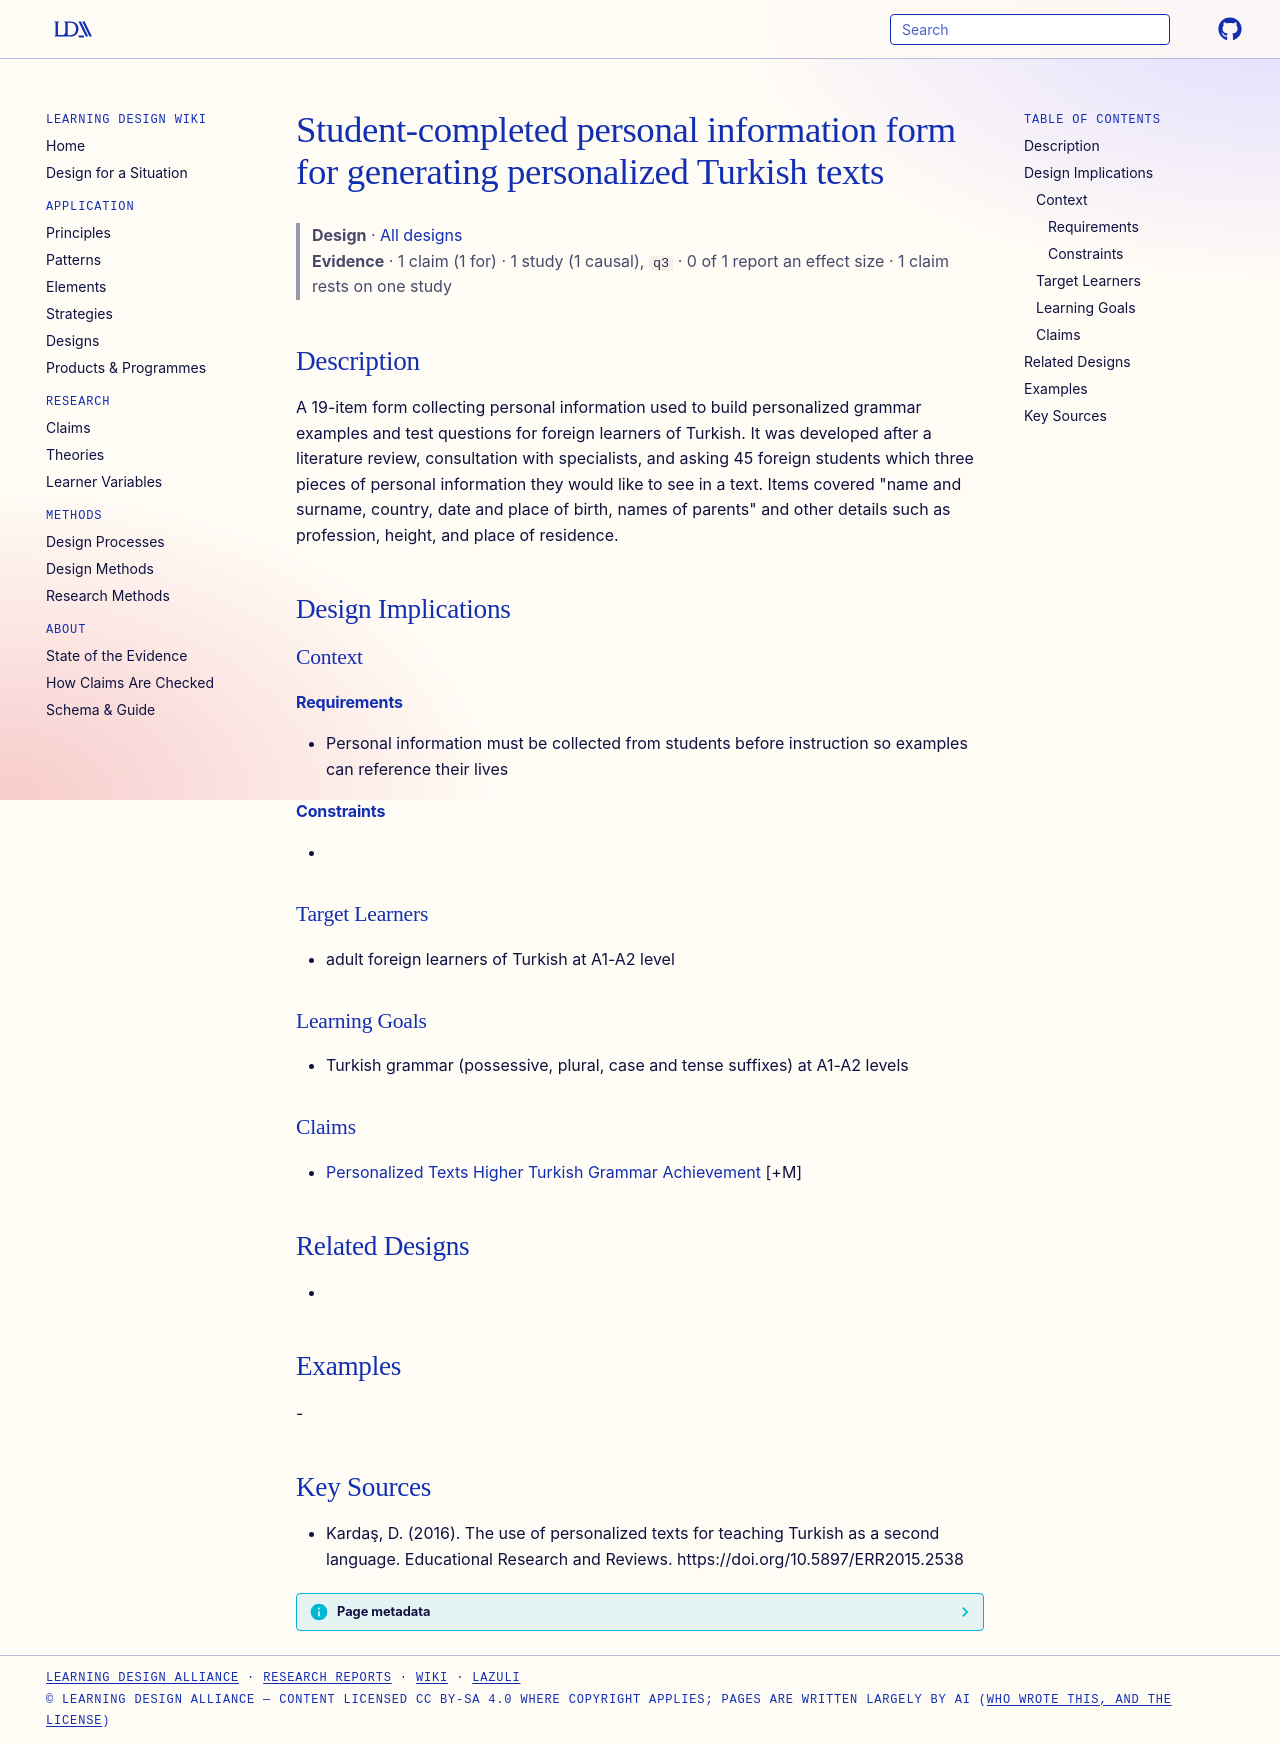

repository: Learning-Design-Alliance/learning-wiki · page: designs/student-completed-personal-information-form-tsl/index.html · generator: mkdocs

---
type: design
id: student-completed-personal-information-form-tsl
title: Student-completed personal information form for generating personalized Turkish texts
description: A 19-item form collecting personal information used to build personalized grammar examples and test questions for foreign learners of Turkish.
status: review
generated:
  by: "process:settle-candidates"
  at: 2026-11-01
sources:
  - id: kardaş-2016
    resource: "https://doi.org/10.5897/ERR2015.2538"
    title: "Kardaş, D. (2016). The use of personalized texts for teaching Turkish as a second language. Educational Research and Reviews. https://doi.org/10.5897/ERR2015.2538"
    author: Kardaş, D
---

# Student-completed personal information form for generating personalized Turkish texts

> **Design** · [All designs](index.md)
> **Evidence** · 1 claim (1 for) · 1 study (1 causal), `q3` · 0 of 1 report an effect size · 1 claim rests on one study

## Description
A 19-item form collecting personal information used to build personalized grammar examples and test questions for foreign learners of Turkish. It was developed after a literature review, consultation with specialists, and asking 45 foreign students which three pieces of personal information they would like to see in a text. Items covered "name and surname, country, date and place of birth, names of parents" and other details such as profession, height, and place of residence.

## Design Implications

### Context
#### Requirements
- Personal information must be collected from students before instruction so examples can reference their lives
#### Constraints
- 

### Target Learners
- adult foreign learners of Turkish at A1-A2 level

### Learning Goals
- Turkish grammar (possessive, plural, case and tense suffixes) at A1-A2 levels

### Claims
- [Personalized Texts Higher Turkish Grammar Achievement](../claims/personalized-texts-higher-turkish-grammar-achievement.md) [+M]

## Related Designs
- 

## Examples
-

## Key Sources
- Kardaş, D. (2016). The use of personalized texts for teaching Turkish as a second language. Educational Research and Reviews. https://doi.org/10.5897/ERR2015.2538
